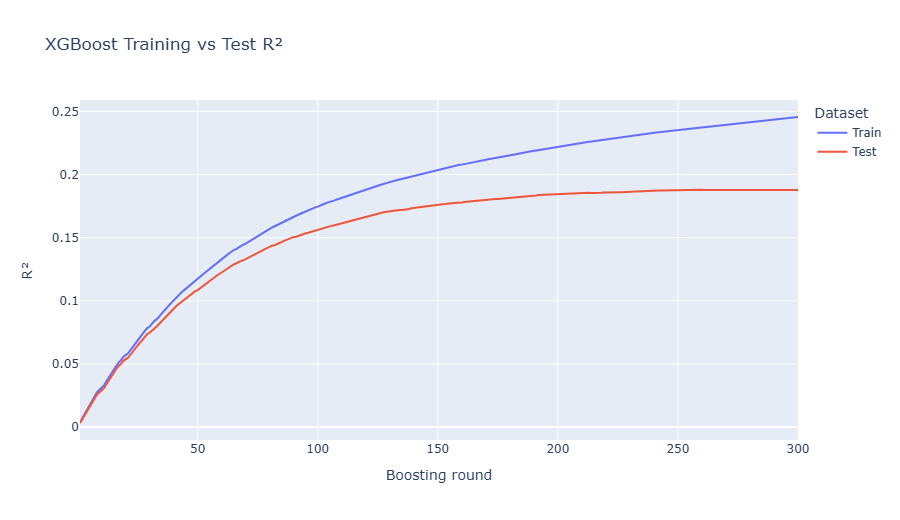

Values plotted in this chart, from the file beside it:
iteration, train_R2, test_R2
1, 0.003783, 0.003226
2, 0.007289, 0.006481
3, 0.01075, 0.009961
4, 0.01425, 0.01334
5, 0.01776, 0.01684
6, 0.02055, 0.01959
7, 0.02379, 0.02266
8, 0.02734, 0.02565
9, 0.02945, 0.02744
10, 0.03137, 0.02918
11, 0.03304, 0.03082
12, 0.03618, 0.0339
13, 0.03933, 0.03714
14, 0.04248, 0.04005
15, 0.04548, 0.04297
16, 0.04838, 0.04589
17, 0.05106, 0.04832
18, 0.05282, 0.04992
19, 0.05557, 0.05245
20, 0.05705, 0.0536
21, 0.05839, 0.05499
22, 0.06096, 0.0573
23, 0.06364, 0.06009
24, 0.06629, 0.06248
25, 0.06876, 0.06463
26, 0.07132, 0.06686
27, 0.07369, 0.06924
28, 0.0762, 0.07159
29, 0.07843, 0.07364
30, 0.07962, 0.07472
31, 0.08192, 0.0767
32, 0.08418, 0.07875
33, 0.08547, 0.07993
34, 0.08779, 0.08184
35, 0.09002, 0.0837
36, 0.09222, 0.08583
37, 0.09422, 0.08797
38, 0.09634, 0.08983
39, 0.09837, 0.09169
40, 0.1005, 0.09373
41, 0.1025, 0.09566
42, 0.1046, 0.09758
43, 0.1062, 0.09885
44, 0.1079, 0.1003
45, 0.1096, 0.1019
46, 0.1111, 0.1033
47, 0.1129, 0.105
48, 0.1144, 0.1063
49, 0.1161, 0.1076
50, 0.1172, 0.1085
51, 0.1189, 0.11
52, 0.1206, 0.1114
53, 0.1222, 0.1129
54, 0.1238, 0.1143
55, 0.1254, 0.1158
56, 0.127, 0.1173
57, 0.1287, 0.1188
58, 0.1302, 0.12
59, 0.1316, 0.1213
60, 0.1331, 0.1226
... 240 more rows
